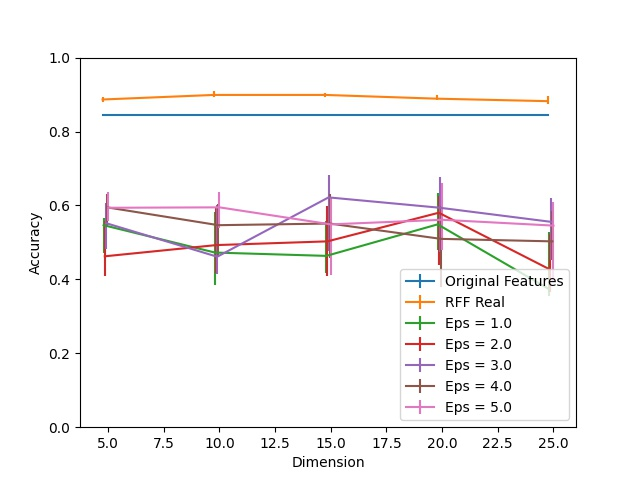

The file beside this chart, header and first rows:
Dimension, RFF Real, RFF Real 25, RFF Real 75, Eps = 1.0, Eps = 1.0 25, Eps = 1.0 75, Eps = 2.0, Eps = 2.0 25, Eps = 2.0 75, Eps = 3.0, Eps = 3.0 25, Eps = 3.0 75, Eps = 4.0, Eps = 4.0 25, Eps = 4.0 75, Eps = 5.0, Eps = 5.0 25, Eps = 5.0 75, Original Features
5, 0.8866, 0.007856, 0.007856, 0.5466, 0.07632, 0.01908, 0.4624, 0.05387, 0.0954, 0.5522, 0.07071, 0.05387, 0.5948, 0.05051, 0.03591, 0.5937, 0.03704, 0.04377, 0.844
10, 0.899, 0.004489, 0.0101, 0.4725, 0.08866, 0.11, 0.4927, 0.07632, 0.1033, 0.4613, 0.04602, 0.1392, 0.5466, 0.08642, 0.05724, 0.5948, 0.05612, 0.04153, 0.844
15, 0.899, 0.005612, 0.005612, 0.4635, 0.04714, 0.0954, 0.5028, 0.09315, 0.09652, 0.6218, 0.1448, 0.05948, 0.5511, 0.09428, 0.08081, 0.5488, 0.138, 0.07407, 0.844
20, 0.8889, 0.004489, 0.0101, 0.5488, 0.06846, 0.0853, 0.5802, 0.1414, 0.04602, 0.5937, 0.1201, 0.08305, 0.5095, 0.1291, 0.08866, 0.5612, 0.08305, 0.09989, 0.844
25, 0.8822, 0.006734, 0.01459, 0.3737, 0.01908, 0.1538, 0.4265, 0.06173, 0.0954, 0.5556, 0.1033, 0.06397, 0.5028, 0.05051, 0.08193, 0.5455, 0.1526, 0.0651, 0.844
